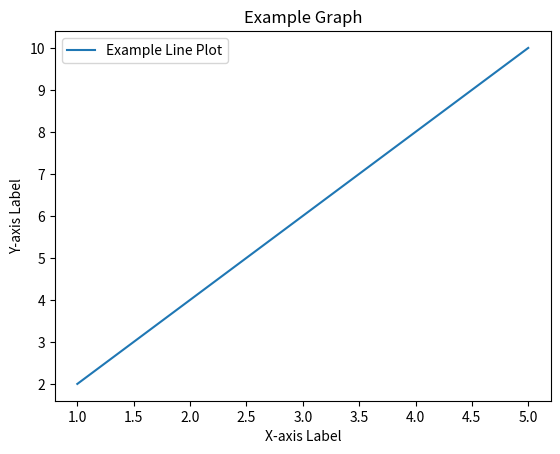

Generate this figure with matplotlib:
import matplotlib.pyplot as plt
 
def save_graph_to_file():
     # Sample data
     x_values = [1, 2, 3, 4, 5]
     y_values = [2, 4, 6, 8, 10]
 
     # Create a line plot
     plt.plot(x_values, y_values, label='Example Line Plot')
 
     # Add labels and title
     plt.xlabel('X-axis Label')
     plt.ylabel('Y-axis Label')
     plt.title('Example Graph')
 
     # Add a legend
     plt.legend()
 
     # Save the graph to a file (in the current working directory)
     file_path = 'example_graph.png'
     plt.savefig(file_path)
 
     print(f'Graph saved to: {file_path}')
 
if __name__ == '__main__':
     save_graph_to_file()
